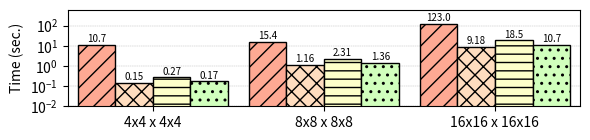

Python code for this plot:
#!/usr/bin/python

import matplotlib.pyplot as plt
import numpy as np

mydpi = 300
pltsize = (6, 1.5)

# Milliseconds
data = {
'4x4 x 4x4'  : {
  'helib': 10735,
  'lattigo': 146.342248,
  'palisade': 271,
  'seal': 170 },
'8x8 x 8x8' : {
  'helib': 15438,
  'lattigo': 1156.690684,
  'palisade': 2315,
  'seal': 1364 },
'16x16 x 16x16' : {
  'helib': 122990,
  'lattigo': 9182.076787,
  'palisade': 18515,
  'seal': 10735 }
}

helib = []
lattigo = []
palisade = []
seal = []

x_axis_label = []
for k,val in data.items():
  x_axis_label.append(k)
  helib.append(val['helib'] / 1000)
  lattigo.append(val['lattigo'] / 1000)
  palisade.append(val['palisade'] / 1000)
  seal.append(val['seal'] / 1000)

N = len(palisade)
index = np.arange(N) # the x locations for the groups
width = 0.22 # the width of the bars

fig, ax = plt.subplots(figsize=pltsize)
ax.margins(0.02, 0.02)

rects1 = ax.bar(index - width, helib, width,
                color='xkcd:light salmon', hatch='//', edgecolor='black', linewidth=1)
rects2 = ax.bar(index, lattigo, width,
                color='#ffddbf', hatch='xx', edgecolor='black', linewidth=1)
rects3 = ax.bar(index + width, palisade, width,
                color='xkcd:ecru', hatch='--', edgecolor='black', linewidth=1)
rects4 = ax.bar(index + 2*width, seal, width,
                color='xkcd:very light green', hatch='..', edgecolor='black', linewidth=1)

ax.set_axisbelow(True)
ax.grid(True, axis='y', which="major", linewidth = "0.3", linestyle='--')
ax.set_yscale('log')
ax.set_ylim([0.01, 600])
ax.set_yticks([0.01, 0.1, 1, 10, 100])
ax.set_ylabel("Time (sec.)")
# ax.set_xlabel("Matrices Size")
ax.set_xticks(index + width / 2)
ax.set_xticklabels(x_axis_label)
# ax.legend((rects1[0], rects2[0], rects3[0], rects4[0]),
#           ("HElib", "Lattigo", "PALISADE", "SEAL"),
#           fontsize=9, ncol=2, loc='upper left')

def autolabel_above(rects):
  for rect in rects:
    height = rect.get_height()
    if height <= 0.01:
      ax.text(rect.get_x() + rect.get_width()/2., 1.5*height, 'N/A', ha='center', va='bottom', fontsize=7)
    elif height < 10:
      ax.text(rect.get_x() + rect.get_width()/2., 1.1*height, '%2.2f' % (height), ha='center', va='bottom', fontsize=7)
    elif height < 1000:
      ax.text(rect.get_x() + rect.get_width()/2., 1.1*height, '%2.1f' % (height), ha='center', va='bottom', fontsize=7)
    else:
      ax.text(rect.get_x() + rect.get_width()/2., 1.1*height, '%2.0f' % (height), ha='center', va='bottom', fontsize=7)

autolabel_above(rects1)
autolabel_above(rects2)
autolabel_above(rects3)
autolabel_above(rects4)

# plt.show()

plt.tight_layout()
plt.savefig("./mmult_ckks.png", dpi=mydpi, bbox_inches="tight", pad_inches=0.03)
